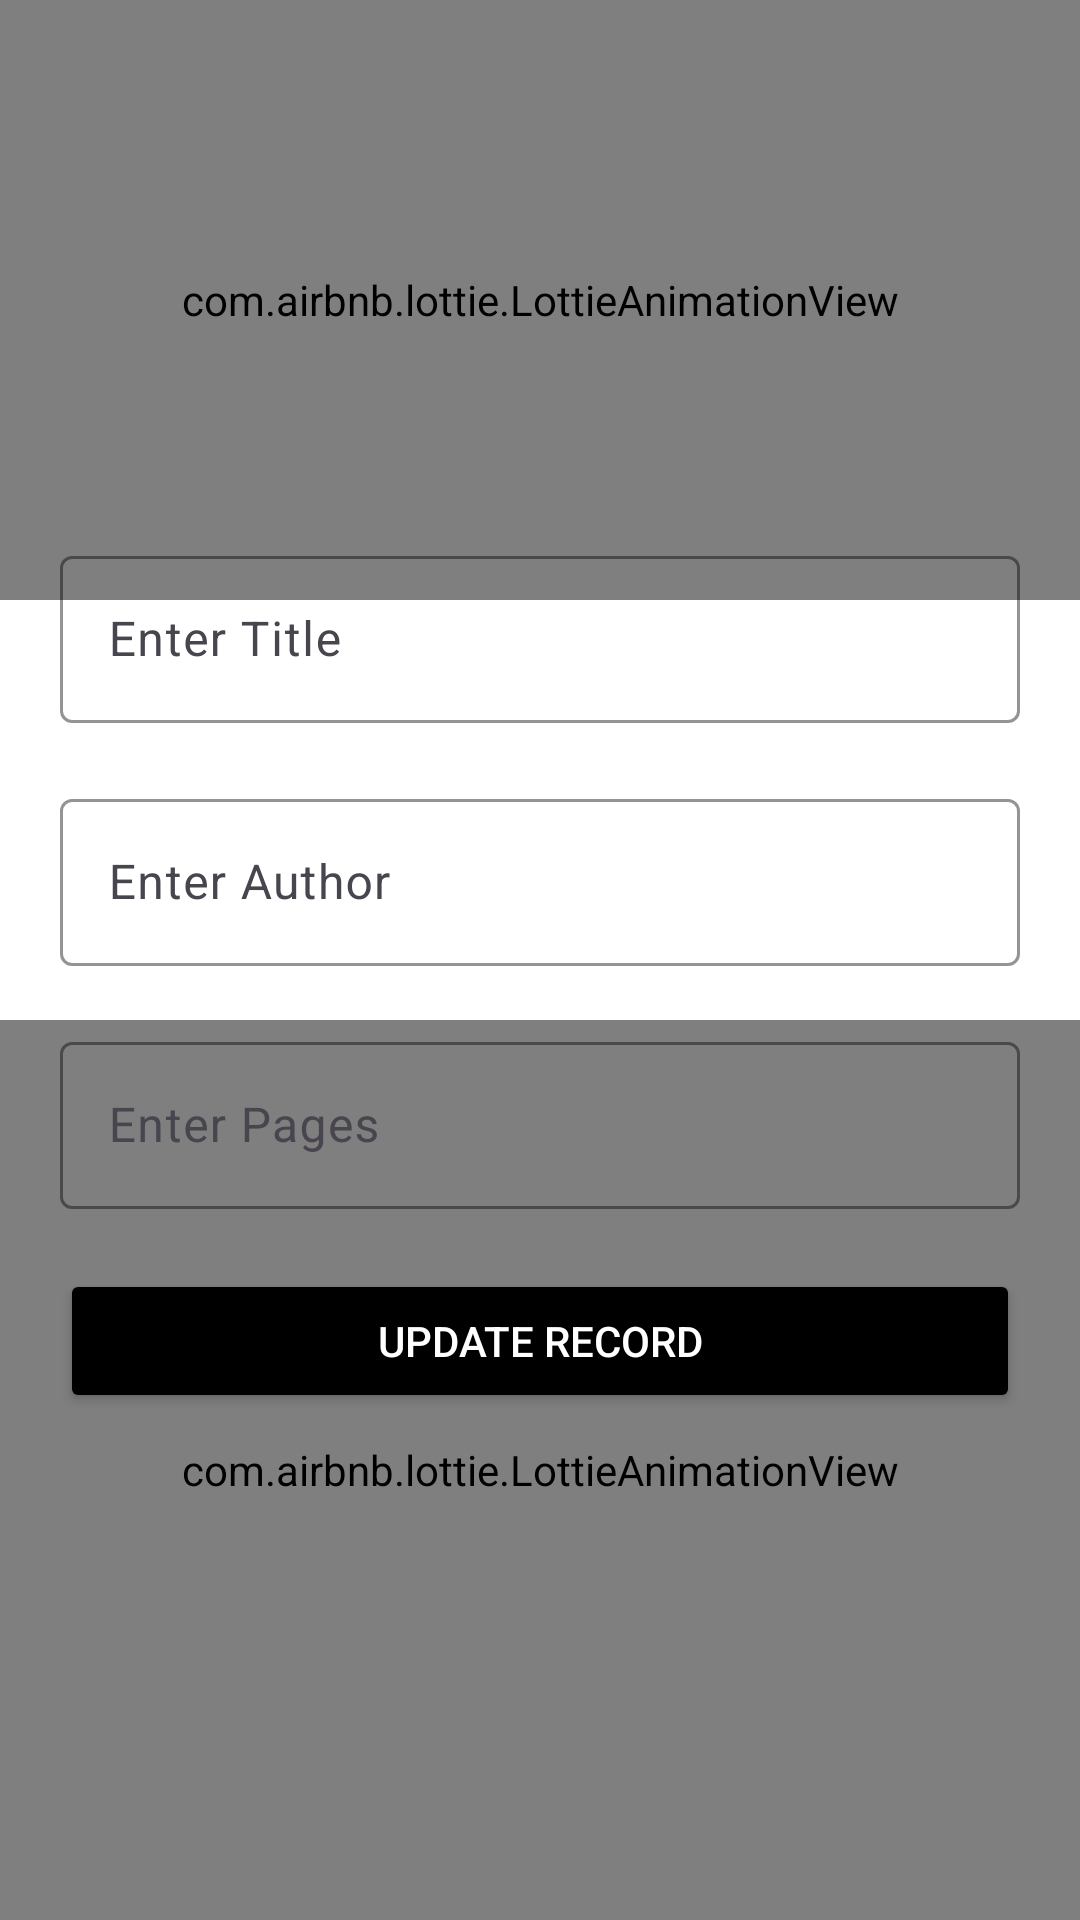

The Android layout XML behind this screen, and the referenced resources:
<!-- AndroidManifest.xml: application theme Theme.SQliteDatabaseKotlin -->
<!-- res/layout/activity_update_data.xml -->
<?xml version="1.0" encoding="utf-8"?>
<androidx.constraintlayout.widget.ConstraintLayout xmlns:android="http://schemas.android.com/apk/res/android"
    xmlns:app="http://schemas.android.com/apk/res-auto"
    xmlns:tools="http://schemas.android.com/tools"
    android:id="@+id/main"
    android:layout_width="match_parent"
    android:layout_height="match_parent"
    android:background="@color/white"
    tools:context=".sqlite.crud.UpdateDataActivity">

    <com.airbnb.lottie.LottieAnimationView
        android:id="@+id/lottieAnimationView"
        android:layout_width="match_parent"
        android:layout_height="200dp"
        android:scaleType="fitXY"
        app:layout_constraintEnd_toEndOf="parent"
        app:layout_constraintStart_toStartOf="parent"
        app:layout_constraintTop_toTopOf="parent"
        app:lottie_autoPlay="true"
        app:lottie_loop="true"
        app:lottie_rawRes="@raw/lottiecreatemain2" />

    <com.airbnb.lottie.LottieAnimationView
        android:id="@+id/lottieAnimationView2"
        android:layout_width="match_parent"
        android:layout_height="300dp"
        android:scaleType="fitXY"
        app:layout_constraintBottom_toBottomOf="parent"
        app:layout_constraintEnd_toEndOf="parent"
        app:layout_constraintStart_toStartOf="parent"
        app:lottie_autoPlay="true"
        app:lottie_loop="true"
        app:lottie_rawRes="@raw/lottiecreatemain" />

    
    
    
    
    
    
    
    
    
    
    
    
    
    
    

    <com.google.android.material.textfield.TextInputLayout
        android:id="@+id/textInputEnterTitle"
        android:layout_width="0dp"
        android:layout_height="wrap_content"
        android:layout_marginStart="20dp"
        android:layout_marginTop="180dp"
        android:layout_marginEnd="20dp"
        app:boxStrokeColor="@color/black"
        app:hintTextColor="@color/black"
        app:layout_constraintEnd_toEndOf="parent"
        app:layout_constraintStart_toStartOf="parent"
        app:layout_constraintTop_toTopOf="parent">

        <com.google.android.material.textfield.TextInputEditText
            android:id="@+id/updatetitleCreateActTxtInEdTxt"
            android:layout_width="match_parent"
            android:layout_height="wrap_content"
            android:hint="Enter Title"
            android:textColor="@color/black" />
    </com.google.android.material.textfield.TextInputLayout>

    <com.google.android.material.textfield.TextInputLayout
        android:id="@+id/textInputEnterAuthor"
        android:layout_width="0dp"
        android:layout_height="wrap_content"
        android:layout_marginTop="20dp"
        app:boxStrokeColor="@color/black"
        app:hintTextColor="@color/black"
        app:layout_constraintEnd_toEndOf="@+id/textInputEnterTitle"
        app:layout_constraintStart_toStartOf="@+id/textInputEnterTitle"
        app:layout_constraintTop_toBottomOf="@+id/textInputEnterTitle">

        <com.google.android.material.textfield.TextInputEditText
            android:id="@+id/updateauthorCreateActTxtInEdTxt"
            android:layout_width="match_parent"
            android:layout_height="wrap_content"
            android:hint="Enter Author"
            android:textColor="@color/black" />
    </com.google.android.material.textfield.TextInputLayout>

    <com.google.android.material.textfield.TextInputLayout
        android:id="@+id/textInputEnterPage"
        android:layout_width="0dp"
        android:layout_height="wrap_content"
        android:layout_marginTop="20dp"
        app:boxStrokeColor="@color/black"
        app:hintTextColor="@color/black"
        app:layout_constraintEnd_toEndOf="@+id/textInputEnterAuthor"
        app:layout_constraintStart_toStartOf="@+id/textInputEnterAuthor"
        app:layout_constraintTop_toBottomOf="@+id/textInputEnterAuthor">

        <com.google.android.material.textfield.TextInputEditText
            android:id="@+id/updatepageCreateActTxtInEdTxt"
            android:layout_width="match_parent"
            android:layout_height="wrap_content"
            android:hint="Enter Pages"
            android:inputType="number"
            android:textColor="@color/black" />
    </com.google.android.material.textfield.TextInputLayout>

    <Button
        android:id="@+id/updateButton"
        android:layout_width="0dp"
        android:layout_height="wrap_content"
        android:layout_marginTop="20dp"
        android:backgroundTint="#000000"
        android:text="Update Record"
        android:textColor="@color/white"
        app:layout_constraintEnd_toEndOf="@+id/textInputEnterPage"
        app:layout_constraintStart_toStartOf="@+id/textInputEnterPage"
        app:layout_constraintTop_toBottomOf="@+id/textInputEnterPage" />

</androidx.constraintlayout.widget.ConstraintLayout>
<!-- resources referenced by this layout -->
<resources>
  <string name="app_name">SQlite Book Library</string>
  <style name="Theme.SQliteDatabaseKotlin" parent="Base.Theme.SQliteDatabaseKotlin" />
  <style name="Base.Theme.SQliteDatabaseKotlin" parent="Theme.Material3.DayNight.NoActionBar">
          
          
      </style>
  <!-- not gathered from this repository: default colours our renderer supplied (Android Studio template values) -->
  <color name="black">#FF000000</color>
  <color name="white">#FFFFFFFF</color>
</resources>
